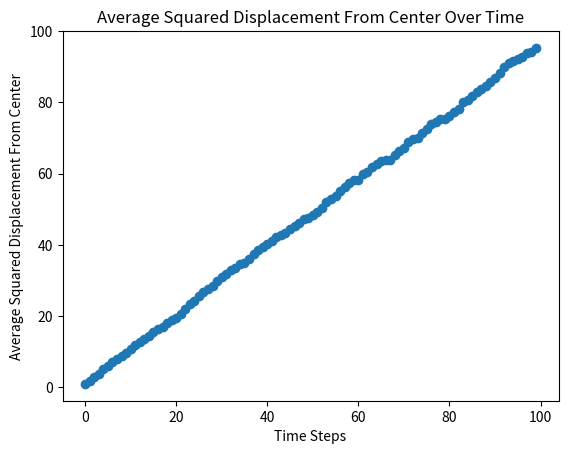

Here is the Python script that generated this plot:
# -*- coding: utf-8 -*-
"""
Created on Sun Mar 18 15:36:37 2018

[redacted]
"""

import numpy as np
from numpy.random import *
import matplotlib.pyplot as plt


#Intialize time size and number of walkers
n = 100
w = 500
#Intialize array of mean squared displacements
x2ave = np.zeros(n)
#Intialize array of current walker positions
xyzw = np.array( [np.zeros(w),np.zeros(w),np.zeros(w)])

for j in range(w):

    for i in range(n):
       
        # Using the hypersphere point picking method of choosing a direction in n dimensional space
        # http://mathworld.wolfram.com/HyperspherePointPicking.html
        x = randn()
        y = randn()
        z = randn()
        
        mag = np.sqrt(x**2+y**2+z**2)
        x = x/mag
        y = y/mag
        z = z/mag
        xyzw[:,j] = xyzw[:,j] + [x,y,z]
        x2ave[i] = x2ave[i]+ sum(xyzw[:,j]**2)
#Taking the Mean by dividing by number of walkers           
x2ave = x2ave/w

plt.scatter(range(n),x2ave)
plt.title("Average Squared Displacement From Center Over Time")
plt.xlabel("Time Steps")
plt.ylabel("Average Squared Displacement From Center")

#The Slope is clearly 1, since <r^2>= 2*D*t, where  D = 1/2
